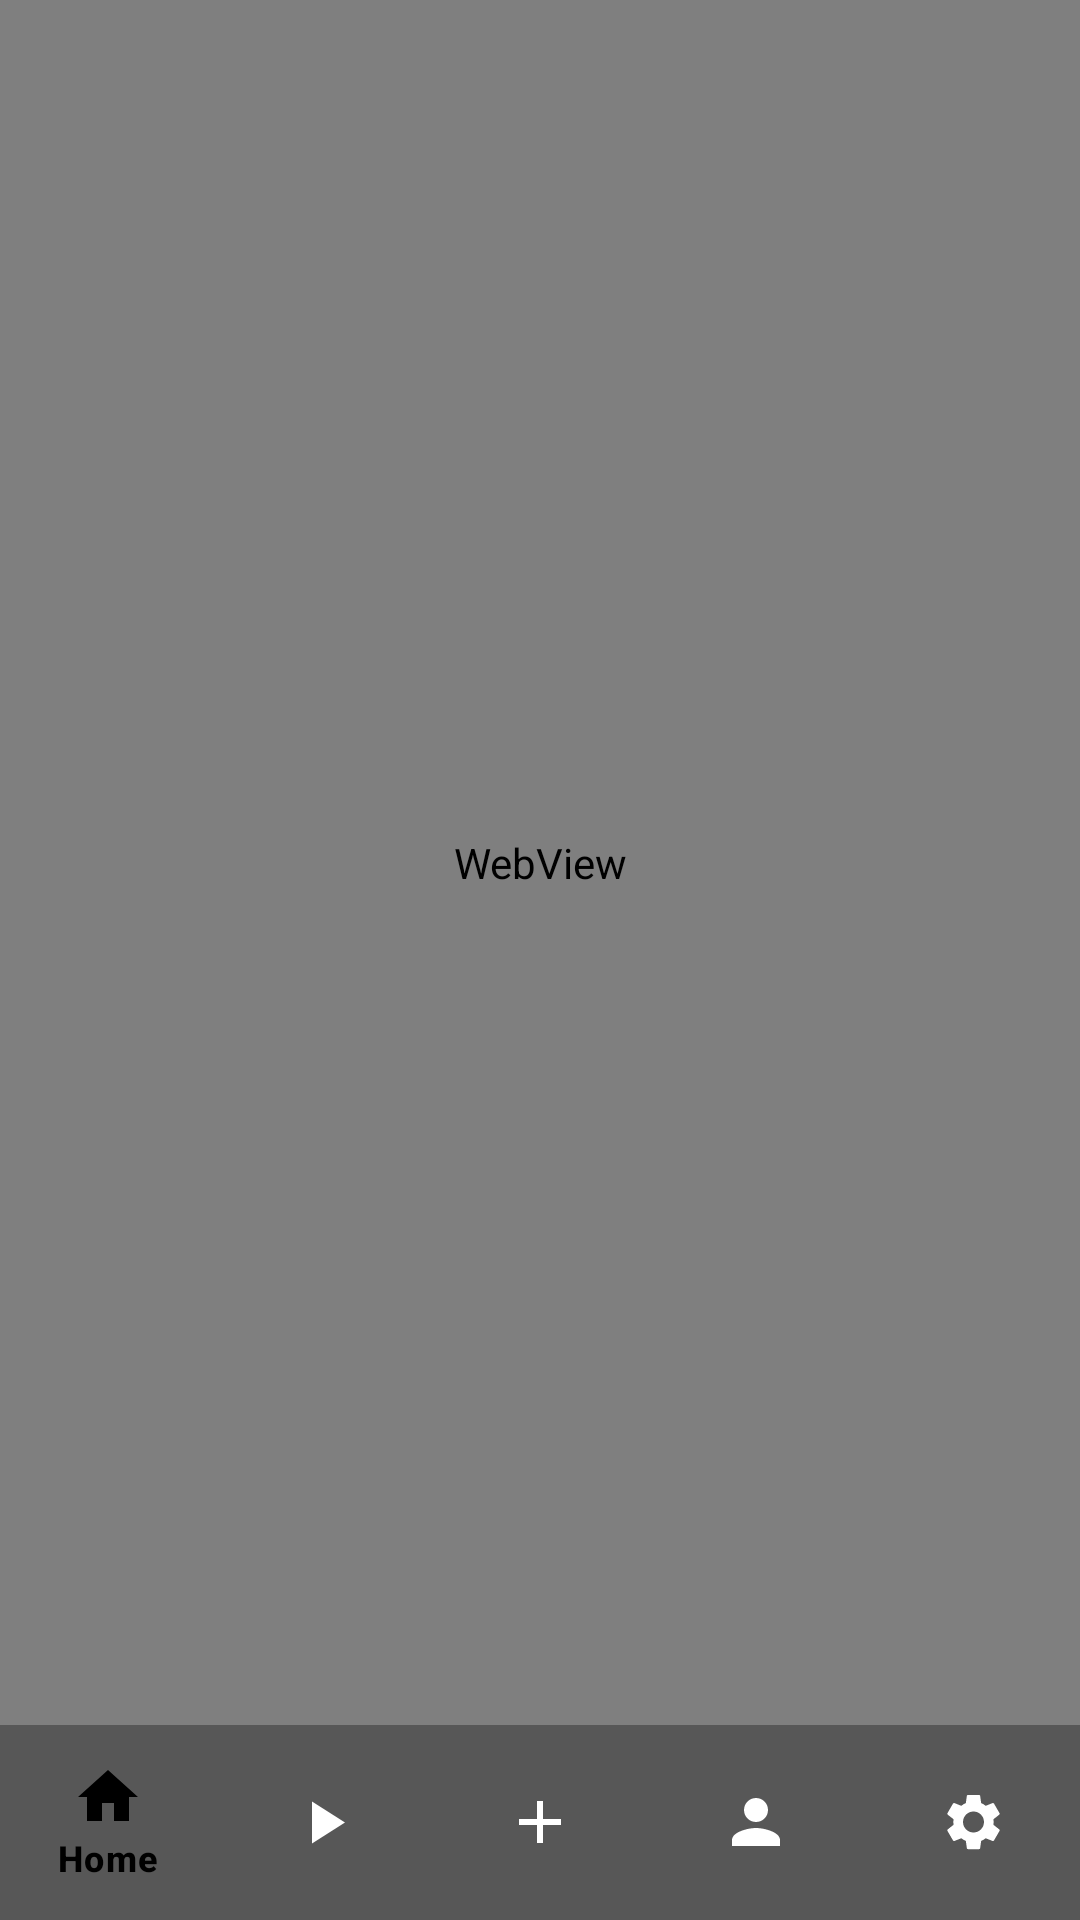

Android layout source for this screen:
<!-- AndroidManifest.xml: application theme Theme.MyBrickGamesAndroid -->
<!-- res/layout/activity_main.xml -->
<?xml version="1.0" encoding="utf-8"?>
<androidx.constraintlayout.widget.ConstraintLayout xmlns:android="http://schemas.android.com/apk/res/android"
    xmlns:app="http://schemas.android.com/apk/res-auto"
    xmlns:tools="http://schemas.android.com/tools"
    android:id="@+id/main"
    android:layout_width="match_parent"
    android:layout_height="match_parent"
    tools:context=".MainActivity">

    
    <WebView
        android:id="@+id/webview"
        android:layout_width="0dp"
        android:layout_height="0dp"
        app:layout_constraintBottom_toTopOf="@+id/bottom_navigation"
        app:layout_constraintEnd_toEndOf="parent"
        app:layout_constraintStart_toStartOf="parent"
        app:layout_constraintTop_toTopOf="parent" />

    <com.google.android.material.bottomnavigation.BottomNavigationView
        android:id="@+id/bottom_navigation"
        android:layout_width="0dp"
        android:layout_height="65dp"
        android:background="#575757"
        android:theme="@style/BottomNavTheme"
        app:itemIconSize="24dp"
        app:itemIconTint="@color/nav_item_colors"
        app:itemTextColor="@color/nav_item_colors"
        app:menu="@menu/bottom_nav_menu"
        app:layout_constraintBottom_toBottomOf="parent"
        app:layout_constraintEnd_toEndOf="parent"
        app:layout_constraintStart_toStartOf="parent" />

</androidx.constraintlayout.widget.ConstraintLayout>
<!-- resources referenced by this layout -->
<resources>
  <style name="BottomNavTheme" parent="">
          <item name="colorSecondaryContainer">#FFFF00</item>
      </style>
  <style name="Theme.MyBrickGamesAndroid" parent="Base.Theme.MyBrickGamesAndroid" />
  <style name="Base.Theme.MyBrickGamesAndroid" parent="Theme.Material3.DayNight.NoActionBar">
          
      </style>
</resources>
